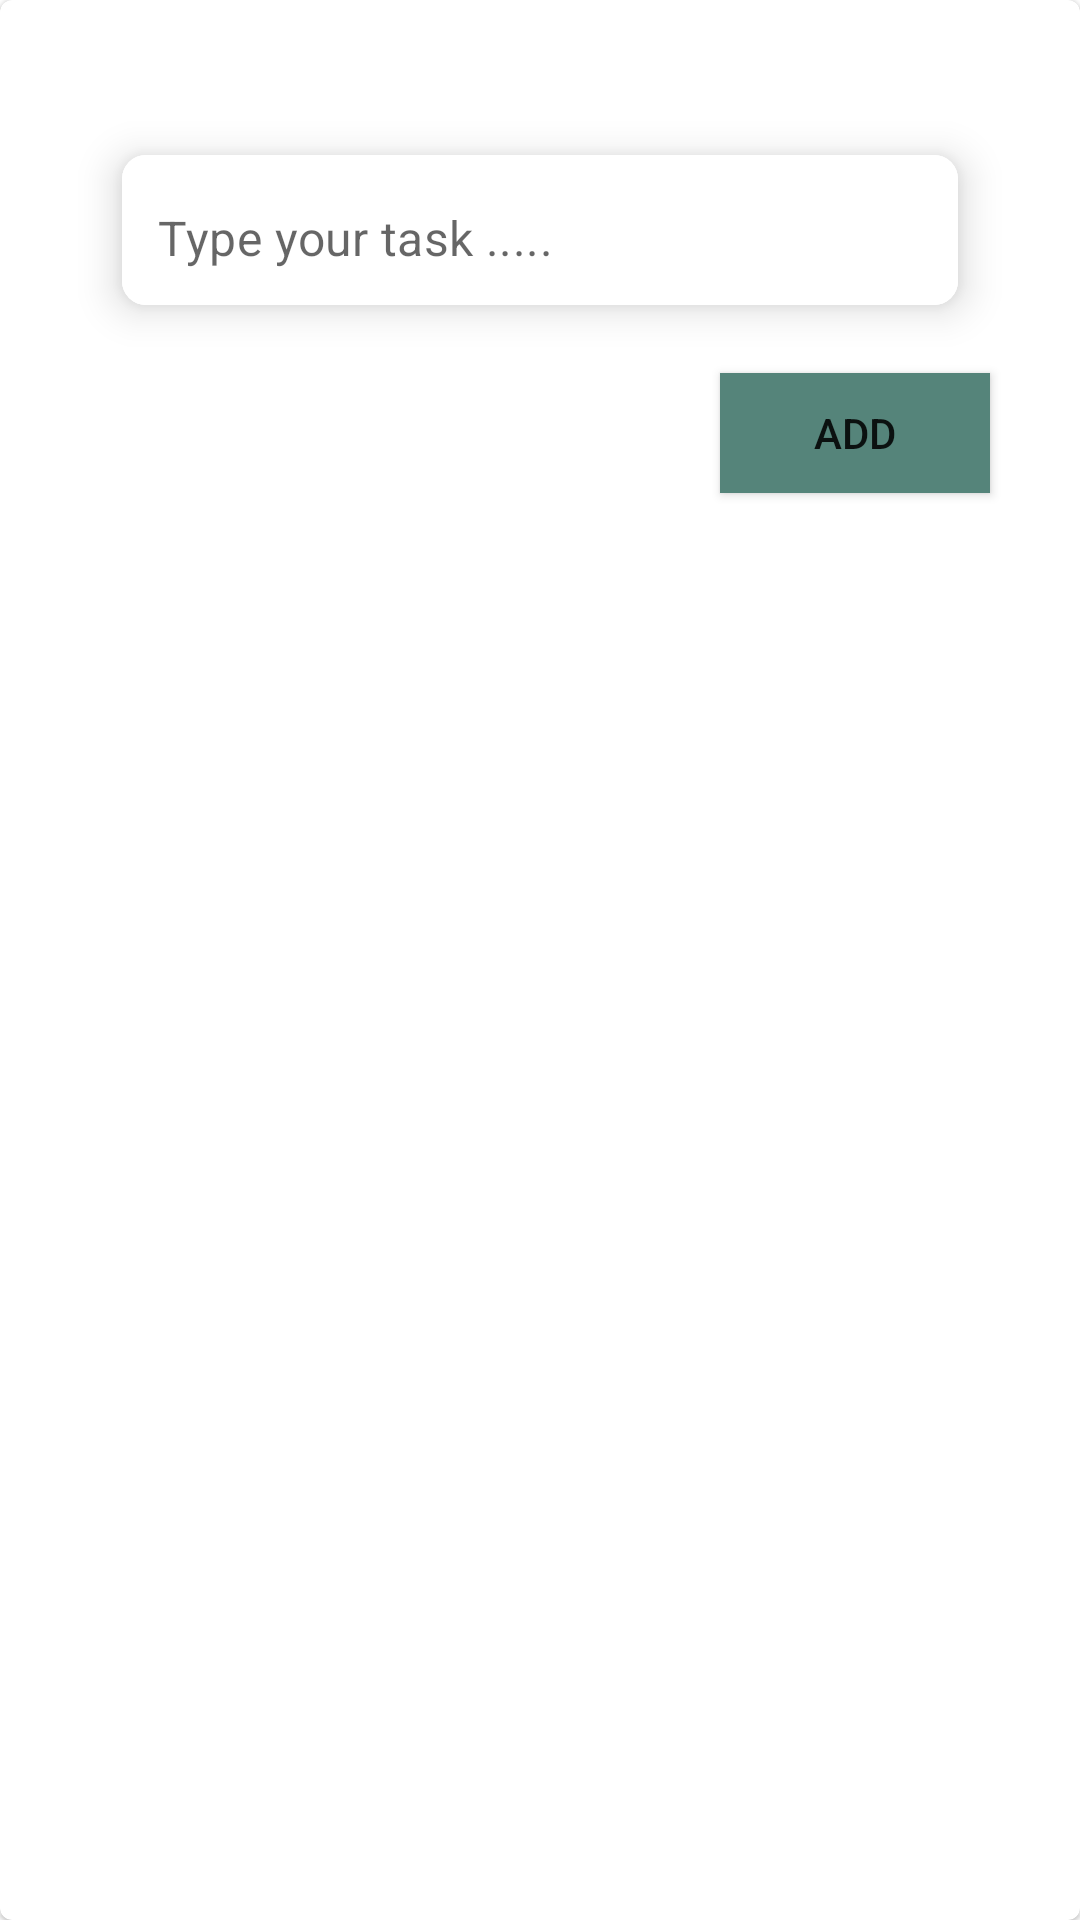

This screen was rendered from an Android layout file. Write that file and the resources it references.
<!-- AndroidManifest.xml: application theme Theme.To_do -->
<!-- res/layout/fragment_to_do_dialog.xml -->
<?xml version="1.0" encoding="utf-8"?>
<com.google.android.material.card.MaterialCardView xmlns:android="http://schemas.android.com/apk/res/android"
    xmlns:app="http://schemas.android.com/apk/res-auto"
    xmlns:tools="http://schemas.android.com/tools"
    android:layout_width="400dp"
    android:layout_height="wrap_content"
    tools:context=".fragments.ToDoDialogFragment">


    <androidx.constraintlayout.widget.ConstraintLayout
        android:layout_width="match_parent"
        android:layout_height="wrap_content">

        <ImageView
            android:id="@+id/close"
            android:layout_width="25dp"
            android:layout_height="25dp"
            android:layout_marginTop="12dp"
            android:src="@drawable/baseline_close_24"
            app:layout_constraintEnd_toEndOf="@+id/cardView1"
            app:layout_constraintTop_toTopOf="parent" />

        <com.google.android.material.card.MaterialCardView
            android:id="@+id/cardView1"
            android:layout_width="300dp"
            android:layout_height="wrap_content"
            android:layout_marginHorizontal="16dp"
            app:cardCornerRadius="8dp"
            app:cardElevation="8dp"
            app:cardUseCompatPadding="true"
            app:layout_constraintEnd_toEndOf="parent"
            app:layout_constraintHorizontal_bias="0.5"
            app:layout_constraintStart_toStartOf="parent"
            app:layout_constraintTop_toBottomOf="@+id/close">

            <com.google.android.material.textfield.TextInputLayout
                android:layout_width="match_parent"
                android:layout_height="50dp"
                android:background="@color/white"
                app:boxStrokeWidth="0dp"
                app:boxStrokeWidthFocused="0dp"
                app:hintEnabled="false">

                <com.google.android.material.textfield.TextInputEditText
                    android:id="@+id/task"
                    android:layout_width="match_parent"
                    android:layout_height="50dp"
                    android:background="@color/white"
                    android:hint="@string/type_your_task"
                    android:inputType="textEmailAddress"
                    android:paddingStart="12dp"
                    android:paddingTop="15dp" />
            </com.google.android.material.textfield.TextInputLayout>

        </com.google.android.material.card.MaterialCardView>

        <Button
            android:id="@+id/addBtn"
            android:layout_width="90dp"
            android:layout_height="40dp"
            app:layout_constraintBottom_toBottomOf="parent"
            android:layout_marginBottom="12dp"
            android:text="Add"
            android:background="@color/green"
            app:layout_constraintTop_toBottomOf="@+id/cardView1"
            app:layout_constraintEnd_toEndOf="@+id/cardView1"
            android:layout_marginTop="8dp"/>
    </androidx.constraintlayout.widget.ConstraintLayout>

</com.google.android.material.card.MaterialCardView>
<!-- resources referenced by this layout -->
<resources>
  <color name="green">#55847a</color>
  <color name="white">#FFFFFFFF</color>
  <string name="type_your_task">Type your task .....</string>
  <style name="Theme.To_do" parent="Theme.MaterialComponents.DayNight.NoActionBar">
          
          <item name="colorPrimary">@color/purple_500</item>
          <item name="colorPrimaryVariant">@color/purple_700</item>
          <item name="colorOnPrimary">@color/white</item>
          
          <item name="colorSecondary">@color/teal_200</item>
          <item name="colorSecondaryVariant">@color/teal_700</item>
          <item name="colorOnSecondary">@color/black</item>
          
          <item name="android:statusBarColor">@color/green</item>
          
      </style>
  <color name="purple_500">#55847a</color>
  <color name="purple_700">#55847a</color>
  <color name="teal_200">#FF03DAC5</color>
  <color name="teal_700">#FF018786</color>
  <color name="black">#FF000000</color>
</resources>
